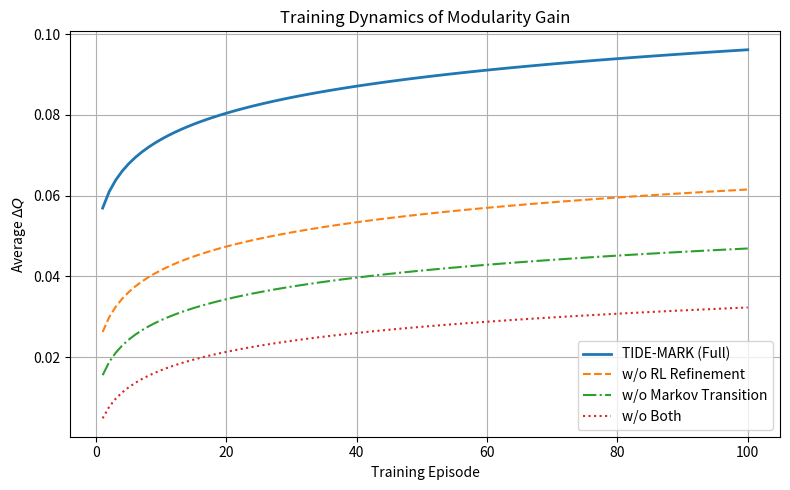

Here is the Python script that generated this plot:
import matplotlib.pyplot as plt
import numpy as np

# 假设每个模型有100个episode的数据
episodes = np.arange(1, 101)

# 模拟ΔQ曲线（示意）
full = 0.01 * np.log1p(episodes) + 0.05
no_rl = 0.009 * np.log1p(episodes) + 0.02
no_markov = 0.008 * np.log1p(episodes) + 0.01
no_both = 0.007 * np.log1p(episodes)

# 绘图
plt.figure(figsize=(8, 5))
plt.plot(episodes, full, label="TIDE-MARK (Full)", linewidth=2)
plt.plot(episodes, no_rl, label="w/o RL Refinement", linestyle="--")
plt.plot(episodes, no_markov, label="w/o Markov Transition", linestyle="-.")
plt.plot(episodes, no_both, label="w/o Both", linestyle=":")

plt.xlabel("Training Episode")
plt.ylabel("Average $\Delta Q$")
plt.title("Training Dynamics of Modularity Gain")
plt.legend()
plt.grid(True)
plt.tight_layout()
plt.savefig("deltaq_training.pdf", bbox_inches="tight")
plt.show()
